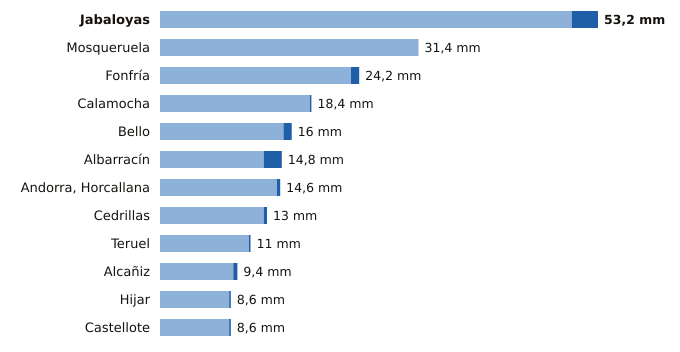

Data behind this chart, as committed beside it:
estacion, provincia, indicativo, mm_6_dias_anteriores, mm_hoy, mm_7_dias, horas_de_hoy
Jabaloyas, Teruel, 8376, 50.0, 3.2, 53.2, 15
Mosqueruela, Teruel, 8486X, 31.4, 0.0, 31.4, 15
Fonfría, Teruel, 9436X, 23.2, 1.0, 24.2, 15
Calamocha, Teruel, 9381I, 18.2, 0.2, 18.4, 15
Bello, Teruel, 9998X, 15.0, 1.0, 16.0, 15
Albarracín, Teruel, 8354X, 12.6, 2.2, 14.8, 15
Andorra, Horcallana, Teruel, 9550C, 14.2, 0.4, 14.6, 14
Cedrillas, Teruel, 8458X, 12.6, 0.4, 13.0, 15
Teruel, Teruel, 8368U, 10.8, 0.2, 11.0, 15
Alcañiz, Teruel, 9573X, 8.9, 0.5, 9.4, 15
Hijar, Teruel, 9546B, 8.4, 0.2, 8.6, 15
Castellote, Teruel, 9561X, 8.4, 0.2, 8.6, 15
